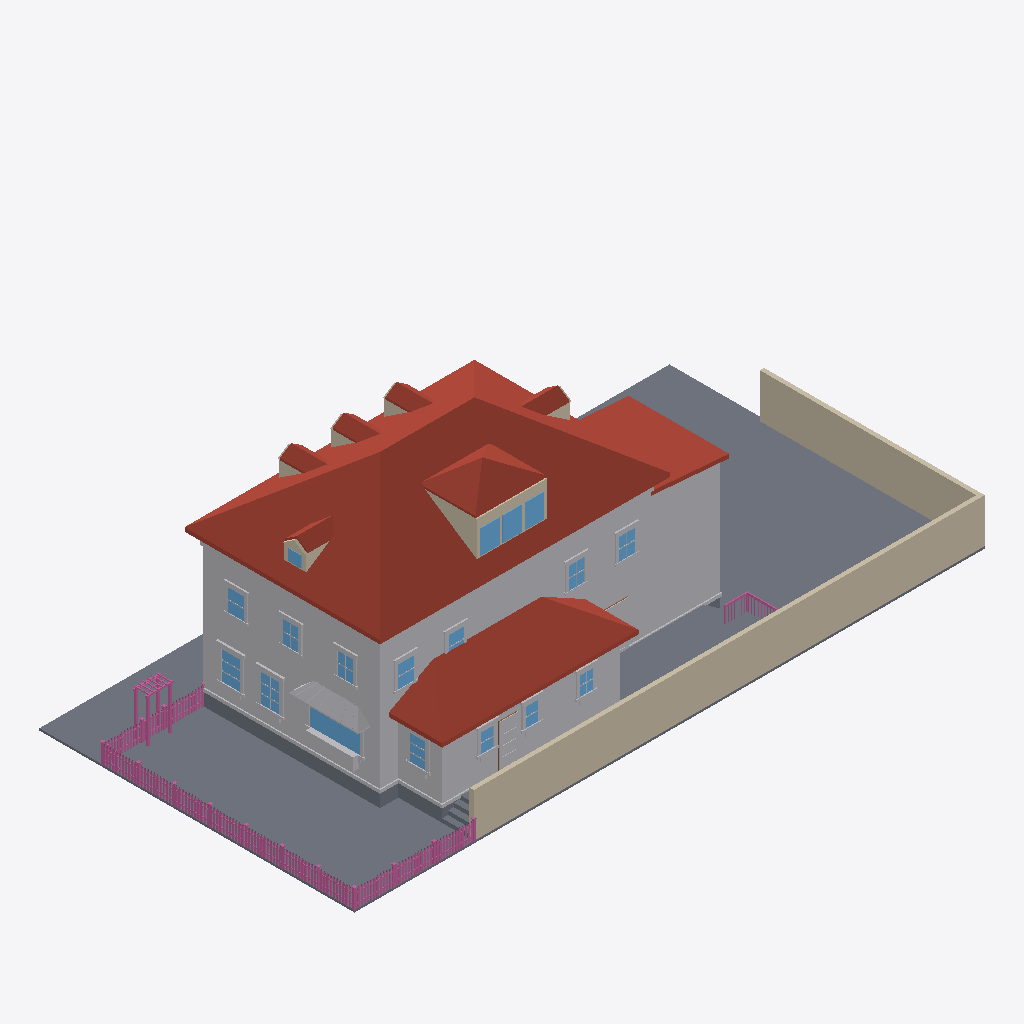
Isometric view of an IFC building model (IFC-SPF (STEP), schema IFC4, length unit metre), seen from the south-west, elements coloured by IFC class: 167 railings (pink), 93 other elements (light grey), 20 walls (beige), 18 windows (light blue), 17 roofs (red-brown), 13 slabs (grey), 1 door (brown).
Extent 30.6 m × 15.3 m × 10.8 m (x, y, z). Elements (869): 388 IfcBuildingElementProxy, 230 IfcRailing, 138 IfcWindow, 71 IfcWall, 21 IfcSlab, 17 IfcRoof, 4 IfcDoor.

HEADER;
FILE_DESCRIPTION(('ViewDefinition[DesignTransferView]'),'2;1');
FILE_NAME('/dev/null','2026-07-01T04:04:17+00:00',(''),(''),'IfcOpenShell 0.8.5','IfcOpenShell 0.8.5','Nobody');
FILE_SCHEMA(('IFC4'));
ENDSEC;
DATA;
#1=IFCPROJECT('3j84efw9L8cxQrm$OVrEpC',$,'Eureka Residence',$,$,$,$,(#10),#5);
#12=IFCSITE('0QryhV5vP5HunKR1ptcwF2',$,'Site',$,$,$,$,$,$,$,$,$,$,$);
#13=IFCBUILDING('1E2uje$yzBhPUsgDxF4Qv3',$,'Eureka House',$,$,$,$,$,$,$,$,$);
#14=IFCBUILDINGSTOREY('2kbzZZWuj8U94LseAN5dfc',$,'Site',$,$,$,$,$,$,$);
#18=IFCSLAB('2BmiNLOi1Fvu_mXWV1jisr',$,'Lot',$,$,#42,#31,$,.BASESLAB.);
#2028=IFCROOF('194tK6ry9Dhv9HAREM_kkB',$,'Roof - primary',$,$,#2039,#2029,$,.HIP_ROOF.);
#67=IFCBUILDINGELEMENTPROXY('1js7Jbe8zF5R0r54BhWC2u',$,'Massing - primary',$,$,#90,#80,$,$);
#21189=IFCWALL('3eRQqEwW93mgbW3ynWH_3$',$,'Lot wall - south',$,$,#21212,#21202,$,$);
#4227=IFCROOF('21_KNd91TBmRLI0_X5r8Av',$,'Roof - scullery',$,$,#4238,#4228,$,.SHED_ROOF.);
#21213=IFCWALL('0tJHw5ETX558rqdw73hT2D',$,'Lot wall - east',$,$,#21233,#21223,$,$);
#4026=IFCBUILDINGELEMENTPROXY('2dyX6_tIDB7QhttfzISUil',$,'Massing - extension',$,$,#4037,#4027,$,$);
#4163=IFCBUILDINGELEMENTPROXY('0c86jZxjL05BCSiumInkqP',$,'Massing - scullery',$,$,#4174,#4164,$,$);
#4068=IFCROOF('0cFIQiIuH8ke9wTMCEX4VI',$,'Roof - extension',$,$,#4079,#4069,$,.SHED_ROOF.);
#20451=IFCSLAB('3UN3kl2KzDf8zKtv3AqcRF',$,'Deck',$,$,#20471,#20461,$,$);
#43=IFCSLAB('0VG3ZsR6rEqOrHuXxz9jVl',$,'Crawlspace - primary',$,$,#66,#56,$,.BASESLAB.);
#20427=IFCSLAB('1LnRNVFEL3tu0TvAe4KhWe',$,'Deck',$,$,#20450,#20440,$,$);
#3042=IFCROOF('17exGyrG54Lg19qUsA$20C',$,'Pyramid roof S',$,$,#3053,#3043,$,$);
#115=IFCBUILDINGELEMENTPROXY('281Wc4HCvEkRvyBe0IKBIe',$,'Belt course - primary',$,$,#135,#125,$,$);
#3116=IFCROOF('2wbsMaOw195Ah91AigZGxg',$,'Pyramid roof W',$,$,#3127,#3117,$,$);
#20118=IFCBUILDINGELEMENTPROXY('0a7KwEJEj9BvjD6G_ZIyO1',$,'Kitchen awning',$,$,#20129,#20119,$,$);
#3954=IFCBUILDINGELEMENTPROXY('13C_2xLqj30PqJBxgnts0V',$,'Water table - primary',$,$,#3974,#3964,$,$);
#2968=IFCWALL('1KPlD1h4D718Z1MU_lU9Zc',$,'Shed dormer cheek W',$,$,#2979,#2969,$,$);
#6753=IFCWINDOW('0OzD5aV5n63hlLUoyYiMa9',$,'Window - Kitchen W (picture)',$,$,#6773,#6763,$,$,$,$,$,$);
#3186=IFCWALL('35kPlpzj17EOYg$DkJPfYv',$,'Shed dormer head',$,$,#3206,#3196,$,$);
#3900=IFCROOF('1EUYSal$DBNfdMhojp$Lyc',$,'Hip dormer west roof S',$,$,#3911,#3901,$,$);
#4101=IFCSLAB('3QqrmNV5D58AOToIkR8zg6',$,'Crawlspace - scullery',$,$,#4121,#4111,$,.BASESLAB.);
#2289=IFCROOF('0W1g8NOS9EzPP4fUoBKW9g',$,'Dormer 1 roof W',$,$,#2300,#2290,$,$);
#2889=IFCROOF('34FB_ccJj6mvttXa0qIRet',$,'Dormer 3 roof W',$,$,#2900,#2890,$,$);
#3600=IFCROOF('2iTws1Raf8PRXIcgYy19eU',$,'Hip dormer east roof S',$,$,#3611,#3601,$,$);
#2589=IFCROOF('0MFJiXrKLCIRv5yPuHSlMa',$,'Dormer 2 roof W',$,$,#2600,#2590,$,$);
#3228=IFCWINDOW('1WhDDYC3H1HukuXoSR4KRI',$,'Shed dormer window 1',$,$,#3248,#3238,$,$,$,$,$,$);
#3270=IFCWINDOW('2jcS4P8XfC4QCdwtXNWcLi',$,'Shed dormer window 2',$,$,#3290,#3280,$,$,$,$,$,$);
#20382=IFCBUILDINGELEMENTPROXY('09xFeyXjz3qOu29BJ11Bs1',$,'Kitchen planter box',$,$,#20402,#20392,$,$);
#3312=IFCWINDOW('0KvalYEnD57BlC6zqrdVmq',$,'Shed dormer window 3',$,$,#3332,#3322,$,$,$,$,$,$);
#3153=IFCROOF('2ZQk3a9_f05hCLlUD$aO4L',$,'Pyramid roof E',$,$,#3164,#3154,$,$);
#7572=IFCWINDOW('2zgFfKH7n8xQOMmMlTWvr7',$,'Window - Dining W2',$,$,#7592,#7582,$,$,$,$,$,$);
#7362=IFCWINDOW('1N1VLFtuH5kurfboEOi0xq',$,'Window - Dining W1',$,$,#7382,#7372,$,$,$,$,$,$);
#10437=IFCBUILDINGELEMENTPROXY('3jfqwVxQT0wxbAq0EAOhWw',$,'Back Door part',$,$,#10457,#10447,$,$);
#20403=IFCBUILDINGELEMENTPROXY('3T72PARRL9YxySbXJvVtpw',$,'Kitchen planter greenery',$,$,#20426,#20416,$,$);
#10122=IFCWINDOW('1NlHQqxVj89fPb4mbKS_Km',$,'Window - Scullery E',$,$,#10142,#10132,$,$,$,$,$,$);
#23251=IFCRAILING('3nAb3QmybB5P9jllpSy8Rv',$,'Fence rail',$,$,#23271,#23261,$,$);
#23230=IFCRAILING('0UBx59emLFjfWa05Cgfb0k',$,'Fence rail',$,$,#23250,#23240,$,$);
#12390=IFCWINDOW('2d4dWTrB1ATh_m67VYsCaH',$,'Upper - South W2',$,$,#12410,#12400,$,$,$,$,$,$);
#11718=IFCWINDOW('2mlBGC$$z3Uhjtg_Kfw7zd',$,'Upper - West 3',$,$,#11738,#11728,$,$,$,$,$,$);
#11886=IFCWINDOW('25HKZ6wQXAwhtrNHGGReQt',$,'Upper - South E1',$,$,#11906,#11896,$,$,$,$,$,$);
#3079=IFCROOF('3Ms5eu7RH4lvDYVwTacKeE',$,'Pyramid roof N',$,$,#3090,#3080,$,$);
#4239=IFCBUILDINGELEMENTPROXY('0RYKHGcan5ZxL5glZIh6pc',$,'Water table - scullery',$,$,#4259,#4249,$,$);
#12054=IFCWINDOW('2JmOXDG_f5txbHUs34adi1',$,'Upper - South E2',$,$,#12074,#12064,$,$,$,$,$,$);
#11382=IFCWINDOW('04H6Cix4XBmRFYlNIw8IdN',$,'Upper - West 1',$,$,#11402,#11392,$,$,$,$,$,$);
#11550=IFCWINDOW('0MCgtsl2r8fw9LGnq3_UKU',$,'Upper - West 2',$,$,#11570,#11560,$,$,$,$,$,$);
#9744=IFCWINDOW('3b0GFwy2f7Kg2PlrtY4k_B',$,'Window - Scullery S2',$,$,#9764,#9754,$,$,$,$,$,$);
#9933=IFCWINDOW('3UD9aXedX8BQHQpCqbm4$r',$,'Window - Scullery S3',$,$,#9953,#9943,$,$,$,$,$,$);
#9555=IFCWINDOW('2jRwxJHqfA7hdyg$I1AfPg',$,'Window - Scullery S1',$,$,#9575,#9565,$,$,$,$,$,$);
#4080=IFCBUILDINGELEMENTPROXY('0Xu3gbBD1Eoe1J9KEvK3ff',$,'Water table - extension',$,$,#4100,#4090,$,$);
#12222=IFCWINDOW('2m3Z33S4H87hUVArEdq$x4',$,'Upper - South W1',$,$,#12242,#12232,$,$,$,$,$,$);
#20556=IFCSLAB('1h5cpRt4b9_wmItW5hsyKz',$,'Deck step W1',$,$,#20576,#20566,$,$);
#6708=IFCBUILDINGELEMENTPROXY('3LHLYV7PjEmRZptvUV7Lxy',$,'Family -) Patio part',$,$,#6731,#6721,$,$);
#20514=IFCSLAB('0CEs5OyoHFSPVoC8ssQsWq',$,'Deck step W0',$,$,#20534,#20524,$,$);
#28790=IFCRAILING('0duG$RiSj7JvvzBSLZyHuM',$,'Trellis post',$,$,#28810,#28800,$,$);
#28748=IFCRAILING('2pDdiPBm19PwyjoF56xCAw',$,'Trellis post',$,$,#28768,#28758,$,$);
#3484=IFCWALL('3SSSUlaw5BMAv9dPBdEGXc',$,'Hip dormer east cheek S',$,$,#3495,#3485,$,$);
#10374=IFCBUILDINGELEMENTPROXY('27n5W3fJv5mgCR1wTNIY67',$,'Back Door part',$,$,#10394,#10384,$,$);
#3738=IFCWINDOW('11YnX3Neb4uPlRDVS7LIGw',$,'Hip dormer west window',$,$,#3758,#3748,$,$,$,$,$,$);
#3784=IFCWALL('3ElgMSo0b3jvOzjibHYt4b',$,'Hip dormer west cheek S',$,$,#3795,#3785,$,$);
#21234=IFCRAILING('1b9TsroE51Kh5EuVsc8AA9',$,'Fence rail',$,$,#21254,#21244,$,$);
#21255=IFCRAILING('07fxHNbuL9JPwYz6lJTSbq',$,'Fence rail',$,$,#21275,#21265,$,$);
#2773=IFCWALL('1WdVse39nB5er2BFXlQNN5',$,'Dormer 3 cheek W',$,$,#2784,#2774,$,$);
#2173=IFCWALL('0q8hSyWSLAtgHCXHNsYUpI',$,'Dormer 1 cheek W',$,$,#2184,#2174,$,$);
#2473=IFCWALL('1YQUoBESH1sPIrcZuqC3Z3',$,'Dormer 2 cheek W',$,$,#2484,#2474,$,$);
#7383=IFCBUILDINGELEMENTPROXY('3OhIAyvJ91LQhCDATV$LLc',$,'Casing - Window - Dining W1',$,$,#7403,#7393,$,$);
#20619=IFCSLAB('0TEKMfqrv42RBi1BsU8_ao',$,'Deck step E3',$,$,#20639,#20629,$,$);
#3858=IFCWALL('2baHjjGgf36g7UMWpgk2TP',$,'Hip dormer west gable',$,$,#3869,#3859,$,$);
#3942=IFCROOF('34wIKZGtv1VO2X611zzIXc',$,'Hip dormer west roof N',$,$,#3953,#3943,$,$);
#10143=IFCBUILDINGELEMENTPROXY('391VHtkXrBRAYZZ3n1C2qE',$,'Casing - Window - Scullery E',$,$,#10163,#10153,$,$);
#7488=IFCBUILDINGELEMENTPROXY('2gxCgI8Ej60PBHV3_hN4qq',$,'Header - Window - Dining W1',$,$,#7508,#7498,$,$);
#28811=IFCRAILING('1zC3pDnML6_PSs$sh5qKZb',$,'Trellis post',$,$,#28831,#28821,$,$);
#7698=IFCBUILDINGELEMENTPROXY('3v4KuBIN916OpeJoiNcXfa',$,'Header - Window - Dining W2',$,$,#7718,#7708,$,$);
#20598=IFCSLAB('0LTkGksun4svOpOEiIANNb',$,'Deck step W2',$,$,#20618,#20608,$,$);
#10353=IFCBUILDINGELEMENTPROXY('1katV_5AjFM88GfJQQpYON',$,'Back Door part',$,$,#10373,#10363,$,$);
#7404=IFCBUILDINGELEMENTPROXY('1rOQH58S56R9ButZx0_nRv',$,'Casing - Window - Dining W1',$,$,#7424,#7414,$,$);
#11571=IFCBUILDINGELEMENTPROXY('30K_5GNuX4596ZHRI_1SFi',$,'Casing - Upper - West 2',$,$,#11591,#11581,$,$);
#7593=IFCBUILDINGELEMENTPROXY('2rNdF7_3L3KvyxoBmg_vNR',$,'Casing - Window - Dining W2',$,$,#7613,#7603,$,$);
#2331=IFCROOF('1CPuPsrWHBH9L$7Hv5v6$N',$,'Dormer 1 roof E',$,$,#2342,#2332,$,$);
#3642=IFCROOF('2736kZBb1E4wM09d4rnYyY',$,'Hip dormer east roof N',$,$,#3653,#3643,$,$);
#2631=IFCROOF('2iWMAwVDv6fhmVCdo3wdPL',$,'Dormer 2 roof E',$,$,#2642,#2632,$,$);
#2931=IFCROOF('3Yh$_nyIv3LOHHTGMMxSYx',$,'Dormer 3 roof E',$,$,#2942,#2932,$,$);
#7614=IFCBUILDINGELEMENTPROXY('24PmmPxBXEsQ4l2LR_3xyL',$,'Casing - Window - Dining W2',$,$,#7634,#7624,$,$);
#3207=IFCWALL('0dNzayIC17vxxYylTpJ9du',$,'Shed dormer jamb 0',$,$,#3227,#3217,$,$);
#28769=IFCRAILING('26VZu3VkX9J82yuyETp9rX',$,'Trellis post',$,$,#28789,#28779,$,$);
#7656=IFCBUILDINGELEMENTPROXY('2jXe11cKn0OeZ3xIEr92ph',$,'Sill - Window - Dining W2',$,$,#7676,#7666,$,$);
#9786=IFCBUILDINGELEMENTPROXY('3q17ndWefEzeAEF7CyO0LC',$,'Casing - Window - Scullery S2',$,$,#9806,#9796,$,$);
#7446=IFCBUILDINGELEMENTPROXY('1if7C8M$n30hC3iA02tRB3',$,'Sill - Window - Dining W1',$,$,#7466,#7456,$,$);
#11739=IFCBUILDINGELEMENTPROXY('3WcCaBwWX5P8A3kMDrC$dx',$,'Casing - Upper - West 3',$,$,#11759,#11749,$,$);
#9870=IFCBUILDINGELEMENTPROXY('3mPD9DFrL1WfyAfOVKkYg6',$,'Header - Window - Scullery S2',$,$,#9890,#9880,$,$);
#11928=IFCBUILDINGELEMENTPROXY('2PLgCU$AD20x5KQmYCZHvP',$,'Casing - Upper - South E1',$,$,#11948,#11938,$,$);
#11403=IFCBUILDINGELEMENTPROXY('2rIv0M0JH0x8yuGPi00OAu',$,'Casing - Upper - West 1',$,$,#11423,#11413,$,$);
#12096=IFCBUILDINGELEMENTPROXY('1BzLZjTqH6tuwTvfoogWmc',$,'Casing - Upper - South E2',$,$,#12116,#12106,$,$);
#10059=IFCBUILDINGELEMENTPROXY('3C9vB1TYz6OPQyvD$keXDH',$,'Header - Window - Scullery S3',$,$,#10079,#10069,$,$);
#11592=IFCBUILDINGELEMENTPROXY('3lMzBM5Y95kRQzIeAdEYxU',$,'Casing - Upper - West 2',$,$,#11612,#11602,$,$);
#3654=IFCWALL('2mk0zqe9zD5gIHdR33Njhv',$,'Hip dormer west jamb S',$,$,#3674,#3664,$,$);
#9681=IFCBUILDINGELEMENTPROXY('1W7X5lAcP4U8l9VCp8sb_d',$,'Header - Window - Scullery S1',$,$,#9701,#9691,$,$);
#12432=IFCBUILDINGELEMENTPROXY('1uLeXAyg9ByuuJV5tCHfMn',$,'Casing - Upper - South W2',$,$,#12452,#12442,$,$);
#6603=IFCBUILDINGELEMENTPROXY('0mJcQxcRDFZAdYIJwkYE5f',$,'Family -) Patio part',$,$,#6623,#6613,$,$);
#11424=IFCBUILDINGELEMENTPROXY('3hGaLej_LFzhpf5WWSvHfg',$,'Casing - Upper - West 1',$,$,#11444,#11434,$,$);
#12075=IFCBUILDINGELEMENTPROXY('0gc1PXd5PDrRLg4JEPp_ng',$,'Casing - Upper - South E2',$,$,#12095,#12085,$,$);
#20661=IFCRAILING('3eJWJl4LTBAwRwBVSIGvw9',$,'Deck rail E cap',$,$,#20684,#20674,$,$);
#10206=IFCBUILDINGELEMENTPROXY('0sg1vCVQH9vAod16ppw3hJ',$,'Sill - Window - Scullery E',$,$,#10226,#10216,$,$);
#12264=IFCBUILDINGELEMENTPROXY('3QYAqwOeP3ORng3siYul6q',$,'Casing - Upper - South W1',$,$,#12284,#12274,$,$);
#6774=IFCBUILDINGELEMENTPROXY('2hDRdf48959xcHhOuBgP3F',$,'Casing - Window - Kitchen W (picture)',$,$,#6794,#6784,$,$);
#9597=IFCBUILDINGELEMENTPROXY('2IGIBTWrDCdO4gpBsmd9dF',$,'Casing - Window - Scullery S1',$,$,#9617,#9607,$,$);
#9765=IFCBUILDINGELEMENTPROXY('3rTou$3CXDHA75JeZWvHSy',$,'Casing - Window - Scullery S2',$,$,#9785,#9775,$,$);
#9975=IFCBUILDINGELEMENTPROXY('3lU0Uq9zrFg8PFfInRN7HR',$,'Casing - Window - Scullery S3',$,$,#9995,#9985,$,$);
#9954=IFCBUILDINGELEMENTPROXY('3TqLR1PNz39OC7tljIHqn6',$,'Casing - Window - Scullery S3',$,$,#9974,#9964,$,$);
#10164=IFCBUILDINGELEMENTPROXY('3G0$cSQDr4W8KHe1iIyoAm',$,'Casing - Window - Scullery E',$,$,#10184,#10174,$,$);
#11487=IFCBUILDINGELEMENTPROXY('3ukRklS1L1KuBnMr922ecr',$,'Header - Upper - West 1',$,$,#11507,#11497,$,$);
#11655=IFCBUILDINGELEMENTPROXY('3XErDwFT5ESvngC_15A_Wl',$,'Header - Upper - West 2',$,$,#11675,#11665,$,$);
#11823=IFCBUILDINGELEMENTPROXY('2hvP_16wv6Ku9r9nnsaX3k',$,'Header - Upper - West 3',$,$,#11843,#11833,$,$);
#12159=IFCBUILDINGELEMENTPROXY('1BK6hIm2vDI9rlDRxEWll$',$,'Header - Upper - South E2',$,$,#12179,#12169,$,$);
#12327=IFCBUILDINGELEMENTPROXY('0dGSRpUS13RPNk8dhapfDp',$,'Header - Upper - South W1',$,$,#12347,#12337,$,$);
#7467=IFCBUILDINGELEMENTPROXY('0mNjKMdxP2AR624hovERwM',$,'Apron - Window - Dining W1',$,$,#7487,#7477,$,$);
#7677=IFCBUILDINGELEMENTPROXY('1WuHlcNof1J8TiCFbmPHL0',$,'Apron - Window - Dining W2',$,$,#7697,#7687,$,$);
#11991=IFCBUILDINGELEMENTPROXY('3VsWwSe8DFiOXXrN2Qx6zl',$,'Header - Upper - South E1',$,$,#12011,#12001,$,$);
#12495=IFCBUILDINGELEMENTPROXY('0LcvZP5B13KA74ibFIZ2Bv',$,'Header - Upper - South W2',$,$,#12515,#12505,$,$);
#9639=IFCBUILDINGELEMENTPROXY('3w7OYlagzCaO9vIGflsrS_',$,'Sill - Window - Scullery S1',$,$,#9659,#9649,$,$);
#10017=IFCBUILDINGELEMENTPROXY('041WZROLvECOq37li15bA1',$,'Sill - Window - Scullery S3',$,$,#10037,#10027,$,$);
#12411=IFCBUILDINGELEMENTPROXY('1yBboshFv0yw8OqkbInUzS',$,'Casing - Upper - South W2',$,$,#12431,#12421,$,$);
#6837=IFCBUILDINGELEMENTPROXY('3OvbWcinz3E8nI20GOVK5R',$,'Sill - Window - Kitchen W (picture)',$,$,#6857,#6847,$,$);
#9828=IFCBUILDINGELEMENTPROXY('0Ww9LJUKXFeh6fTrlQgh_i',$,'Sill - Window - Scullery S2',$,$,#9848,#9838,$,$);
#11760=IFCBUILDINGELEMENTPROXY('2xNsHC9$DCZP7aTHU_GF4e',$,'Casing - Upper - West 3',$,$,#11780,#11770,$,$);
#3291=IFCWALL('2b43nOEGj0cxz8$M2$FZCc',$,'Shed dormer jamb 2',$,$,#3311,#3301,$,$);
#3333=IFCWALL('1_CnEo5UH4kvAuxZfpSn3E',$,'Shed dormer jamb end',$,$,#3353,#3343,$,$);
#11907=IFCBUILDINGELEMENTPROXY('2b18PQw1P4wh1QAbC$fb5z',$,'Casing - Upper - South E1',$,$,#11927,#11917,$,$);
#23104=IFCRAILING('3oxrrE7GPFePzrRE8wC13W',$,'Fence post',$,$,#23124,#23114,$,$);
#27284=IFCRAILING('2q_hPQ94934Barv89pH$Eo',$,'Fence post',$,$,#27304,#27294,$,$);
#6795=IFCBUILDINGELEMENTPROXY('2jcIFd7Nz5KuNUmgnwXSy3',$,'Casing - Window - Kitchen W (picture)',$,$,#6815,#6805,$,$);
#11802=IFCBUILDINGELEMENTPROXY('0C7gwskuDBW89tUQ9ZnGLF',$,'Sill - Upper - West 3',$,$,#11822,#11812,$,$);
#6645=IFCBUILDINGELEMENTPROXY('2gyxFFwQH8ixTHIYXOh4n5',$,'Family -) Patio part',$,$,#6665,#6655,$,$);
#10227=IFCBUILDINGELEMENTPROXY('19FNe5Xxf81hZmDDZryaDv',$,'Apron - Window - Scullery E',$,$,#10247,#10237,$,$);
#11466=IFCBUILDINGELEMENTPROXY('04vmlEm_P3nxLilznSznTd',$,'Sill - Upper - West 1',$,$,#11486,#11476,$,$);
#11634=IFCBUILDINGELEMENTPROXY('0vGzCVUln2_f63Hyfql7Xq',$,'Sill - Upper - West 2',$,$,#11654,#11644,$,$);
#11970=IFCBUILDINGELEMENTPROXY('2K1C7En99DQBhxY93bSobz',$,'Sill - Upper - South E1',$,$,#11990,#11980,$,$);
#12138=IFCBUILDINGELEMENTPROXY('2DeEmhOXv75OFZU0vhsteg',$,'Sill - Upper - South E2',$,$,#12158,#12148,$,$);
#12474=IFCBUILDINGELEMENTPROXY('2W0ZJdvtn7kAhWHQB0$IM_',$,'Sill - Upper - South W2',$,$,#12494,#12484,$,$);
#3165=IFCWALL('0xCaJ08Pj9avyXmQPyaNWw',$,'Shed dormer sill',$,$,#3185,#3175,$,$);
#3975=IFCSLAB('26_gXeMEDB9hSqVcGhG8lC',$,'Crawlspace - extension',$,$,#3995,#3985,$,.BASESLAB.);
#21000=IFCRAILING('28$TTeQKTAAwdaTxMwHTmC',$,'Deck rail S cap',$,$,#21020,#21010,$,$);
#20640=IFCSLAB('2pEbiuYjr2kwHger6GEAUs',$,'Deck step W3',$,$,#20660,#20650,$,$);
#3675=IFCWALL('0_Pesi8Wn2AA_tF98jbdTC',$,'Hip dormer west jamb N',$,$,#3695,#3685,$,$);
#12117=IFCBUILDINGELEMENTPROXY('01_Jo8TFD71wij9qw08I31',$,'Casing - Upper - South E2',$,$,#12137,#12127,$,$);
#9576=IFCBUILDINGELEMENTPROXY('1PKD8zT$zC0RvCR5U17TPb',$,'Casing - Window - Scullery S1',$,$,#9596,#9586,$,$);
#10332=IFCDOOR('28qy1qWdXFRBXqyyYf$sIi',$,'Back Door',$,$,#10352,#10342,$,$,$,$,$,$);
#11445=IFCBUILDINGELEMENTPROXY('3X9HfoFkjAx86m$OWGChTZ',$,'Casing - Upper - West 1',$,$,#11465,#11455,$,$);
#23062=IFCRAILING('1uDOuGmFXEMhtaUbGymtaL',$,'Fence post',$,$,#23082,#23072,$,$);
#28664=IFCRAILING('190L0oxxz9shRnopto4J9w',$,'Fence post',$,$,#28684,#28674,$,$);
#23188=IFCRAILING('3KWhU5MTbDFOoFCWsaCRdp',$,'Fence post',$,$,#23208,#23198,$,$);
#28832=IFCRAILING('02$nkqZIf4NhFix8g7r$np',$,'Trellis beam',$,$,#28852,#28842,$,$);
#7635=IFCBUILDINGELEMENTPROXY('3WBFd4YajC_f2bCPd_PecK',$,'Casing - Window - Dining W2',$,$,#7655,#7645,$,$);
#27074=IFCRAILING('0ixgF1Uqr14ghzBkAYV2HP',$,'Fence post',$,$,#27094,#27084,$,$);
#28016=IFCRAILING('3YOdkbyFv3Wu3g$AdUOu7_',$,'Fence post',$,$,#28036,#28026,$,$);
#9660=IFCBUILDINGELEMENTPROXY('2KWQccYv99sA$M07$I271A',$,'Apron - Window - Scullery S1',$,$,#9680,#9670,$,$);
#10038=IFCBUILDINGELEMENTPROXY('1FrDdLIFvCMgGLFREkov3h',$,'Apron - Window - Scullery S3',$,$,#10058,#10048,$,$);
#12453=IFCBUILDINGELEMENTPROXY('2bZndUzQHA7uv4EUMQ4JyR',$,'Casing - Upper - South W2',$,$,#12473,#12463,$,$);
#27158=IFCRAILING('3ibAQxjvX41e7k22WZiXtD',$,'Fence post',$,$,#27178,#27168,$,$);
#11613=IFCBUILDINGELEMENTPROXY('0O_MGRyejFW8S$9ptkVibx',$,'Casing - Upper - West 2',$,$,#11633,#11623,$,$);
#11949=IFCBUILDINGELEMENTPROXY('3GilU6XAj8AgSefqfzkbFk',$,'Casing - Upper - South E1',$,$,#11969,#11959,$,$);
#9849=IFCBUILDINGELEMENTPROXY('1MlVuXfNn7EhExzJhA3exf',$,'Apron - Window - Scullery S2',$,$,#9869,#9859,$,$);
#12243=IFCBUILDINGELEMENTPROXY('1bSBXPQQPF2P6l11IIWwZn',$,'Casing - Upper - South W1',$,$,#12263,#12253,$,$);
#28079=IFCRAILING('0EiGfDjpXE3AbafLBdzM2r',$,'Fence rail',$,$,#28099,#28089,$,$);
#11781=IFCBUILDINGELEMENTPROXY('0mH2Djji95TBjENywWzTMo',$,'Casing - Upper - West 3',$,$,#11801,#11791,$,$);
#21499=IFCRAILING('0s53wdBc50X9QHKsvquE8b',$,'Fence picket',$,$,#21510,#21500,$,$);
#21781=IFCRAILING('31JtXp9LH8ARl7Q0RQELrg',$,'Fence picket',$,$,#21792,#21782,$,$);
#23401=IFCRAILING('2S7cw9nUr7xg94kzBhlBCy',$,'Fence picket',$,$,#23412,#23402,$,$);
#24952=IFCRAILING('1jMFnuJXr2MhMHSWzyX5Ky',$,'Fence picket',$,$,#24963,#24953,$,$);
#3249=IFCWALL('077Ey54SrCrQtZTgBJ10VR',$,'Shed dormer jamb 1',$,$,#3269,#3259,$,$);
#7425=IFCBUILDINGELEMENTPROXY('1$lak$hVf9Qemu0pUJnxpn',$,'Casing - Window - Dining W1',$,$,#7445,#7435,$,$);
#21546=IFCRAILING('3uQ3$XSPv5gf$f712klFMl',$,'Fence picket',$,$,#21557,#21547,$,$);
#24623=IFCRAILING('2mdT0hHTj3ZwxOE6HUt8XP',$,'Fence picket',$,$,#24634,#24624,$,$);
#24670=IFCRAILING('36O5FEsX95Ag82_RiLk0lI',$,'Fence picket',$,$,#24681,#24671,$,$);
#26221=IFCRAILING('0HyhAow1b1bOeNjoCDfe2u',$,'Fence picket',$,$,#26232,#26222,$,$);
#27389=IFCRAILING('3EbpT6b5v7uQH1eojF7oct',$,'Fence rail',$,$,#27409,#27399,$,$);
#21828=IFCRAILING('3VtTbFQwv8lBOq_Ca0_0XH',$,'Fence picket',$,$,#21839,#21829,$,$);
#22063=IFCRAILING('1XvtKS4V18eRlvx4uQyT9f',$,'Fence picket',$,$,#22074,#22064,$,$);
#22768=IFCRAILING('3t2l4fW5j6lei9fKos79iN',$,'Fence picket',$,$,#22779,#22769,$,$);
#23683=IFCRAILING('3BAnD058b2XuBo$KrZYUjk',$,'Fence picket',$,$,#23694,#23684,$,$);
#25939=IFCRAILING('2P9fCtYlb67OtOUrrmmpAo',$,'Fence picket',$,$,#25950,#25940,$,$);
#26268=IFCRAILING('3TJ9rN9b9A4Qwh$C_MWStn',$,'Fence picket',$,$,#26279,#26269,$,$);
#26879=IFCRAILING('28EuZBKyb4xRsfezuDq9CQ',$,'Fence picket',$,$,#26890,#26880,$,$);
#23777=IFCRAILING('3rijzP26P3YhFt_fgF2Xpm',$,'Fence picket',$,$,#23788,#23778,$,$);
#25328=IFCRAILING('2n4zDSrzD8RwzW8CKyCTt8',$,'Fence picket',$,$,#25339,#25329,$,$);
#25610=IFCRAILING('12OkoRtvHDAuAKIoj2zOIj',$,'Fence picket',$,$,#25621,#25611,$,$);
#25892=IFCRAILING('1380kGVp1B_eGvK11mEkbO',$,'Fence picket',$,$,#25903,#25893,$,$);
#27368=IFCRAILING('281jN3JgTBJOS$k8gmjF3N',$,'Fence rail',$,$,#27388,#27378,$,$);
ENDSEC;
